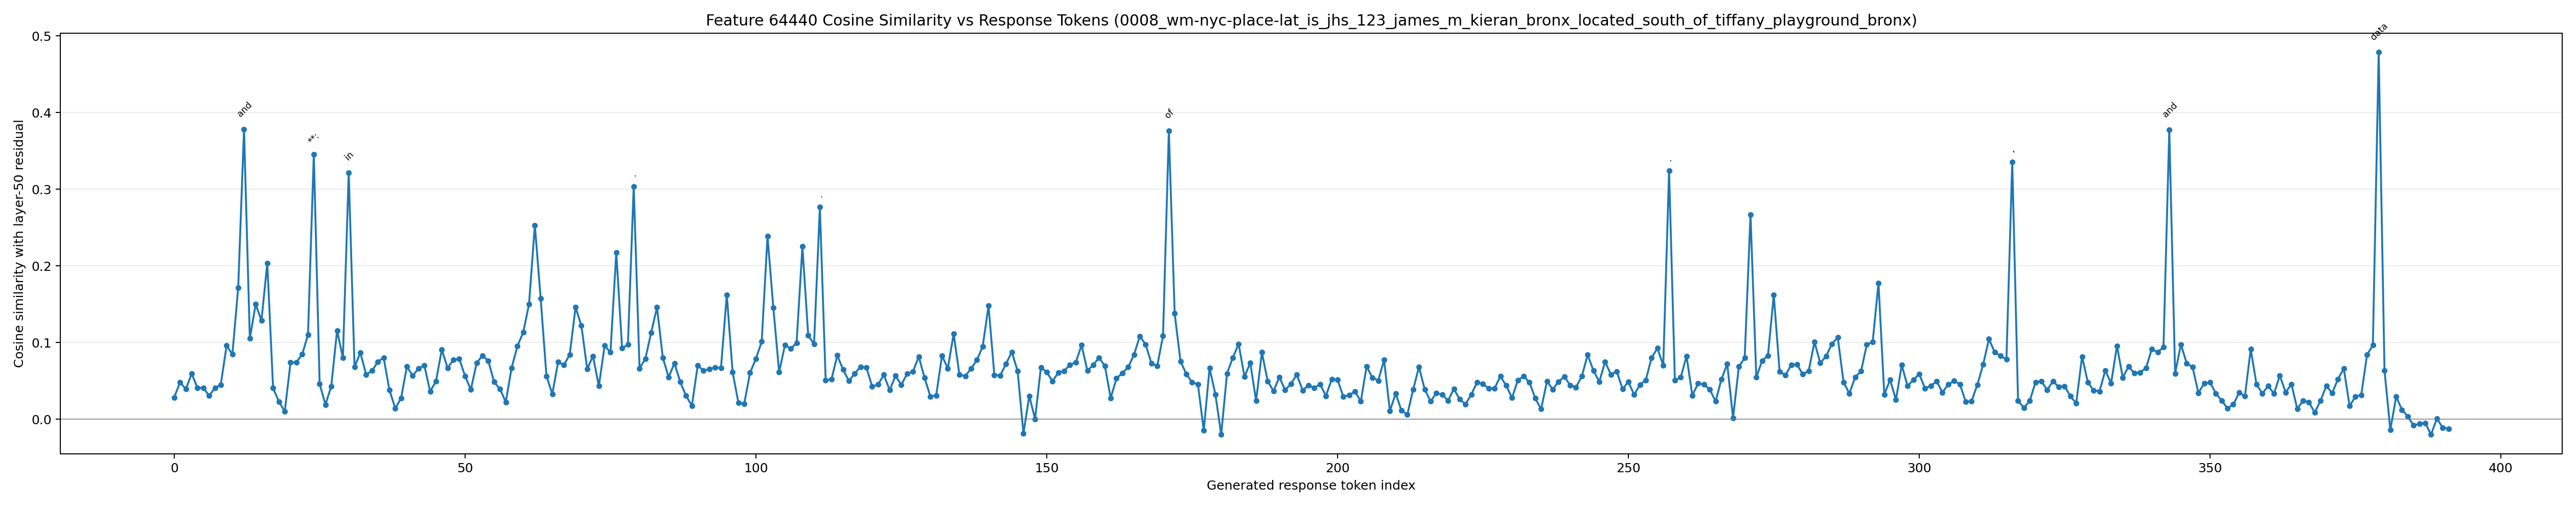

The data file committed next to this chart (first rows):
generated_token_index, token_id, token_text, prediction_position, cosine_similarity
0, 1271, To, 63, 0.0284
1, 11886, solve, 64, 0.04804
2, 420, this, 65, 0.03932
3, 11, ,, 66, 0.05933
4, 358, I, 67, 0.04074
5, 3358, 'll, 68, 0.04092
6, 1205, need, 69, 0.03053
7, 311, to, 70, 0.04093
8, 2980, consider, 71, 0.04469
9, 279, the, 72, 0.09592
10, 54001, geographical, 73, 0.08453
11, 10687, locations, 74, 0.1716
12, 323, and, 75, 0.3782
13, 872, their, 76, 0.1053
14, 8844, relative, 77, 0.1498
15, 10093, positions, 78, 0.1288
16, 13, ., 79, 0.2035
17, 4815, ??, 80, 0.0405
18, 16, 1, 81, 0.02301
19, 13, ., 82, 0.009934
20, 3146, **, 83, 0.07392
21, 29401, Ident, 84, 0.07418
22, 1463, ify, 85, 0.08449
23, 42569, Locations, 86, 0.1102
24, 96618, **:, 87, 0.3457
25, 5629, First, 88, 0.04621
26, 11, ,, 89, 0.01893
27, 10765, identify, 90, 0.04303
28, 279, the, 91, 0.1156
29, 10687, locations, 92, 0.07998
30, 304, in, 93, 0.3216
31, 3488, question, 94, 0.06833
32, 13, ., 95, 0.08661
33, 1226, We, 96, 0.05829
34, 617, have, 97, 0.0631
35, 622, J, 98, 0.0746
36, 12228, HS, 99, 0.08041
37, 220, , 100, 0.03811
38, 4513, 123, 101, 0.01411
39, 622, J, 102, 0.02729
40, 15981, AMES, 103, 0.06856
41, 386, M, 104, 0.05685
42, 735, K, 105, 0.06611
43, 16688, IER, 106, 0.07016
44, 1111, AN, 107, 0.03631
45, 323, and, 108, 0.04932
46, 75221, TIFF, 109, 0.09076
47, 17742, ANY, 110, 0.06684
48, 43088, PLAY, 111, 0.0774
49, 32787, GROUND, 112, 0.07878
50, 11, ,, 113, 0.05639
51, 2225, both, 114, 0.03854
52, 304, in, 115, 0.07348
53, 279, the, 116, 0.08291
54, 66236, Bronx, 117, 0.07611
55, 382, .??, 118, 0.04845
56, 17, 2, 119, 0.03932
57, 13, ., 120, 0.02238
58, 3146, **, 121, 0.06675
59, 9688, Ge, 122, 0.09525
... 332 more rows
